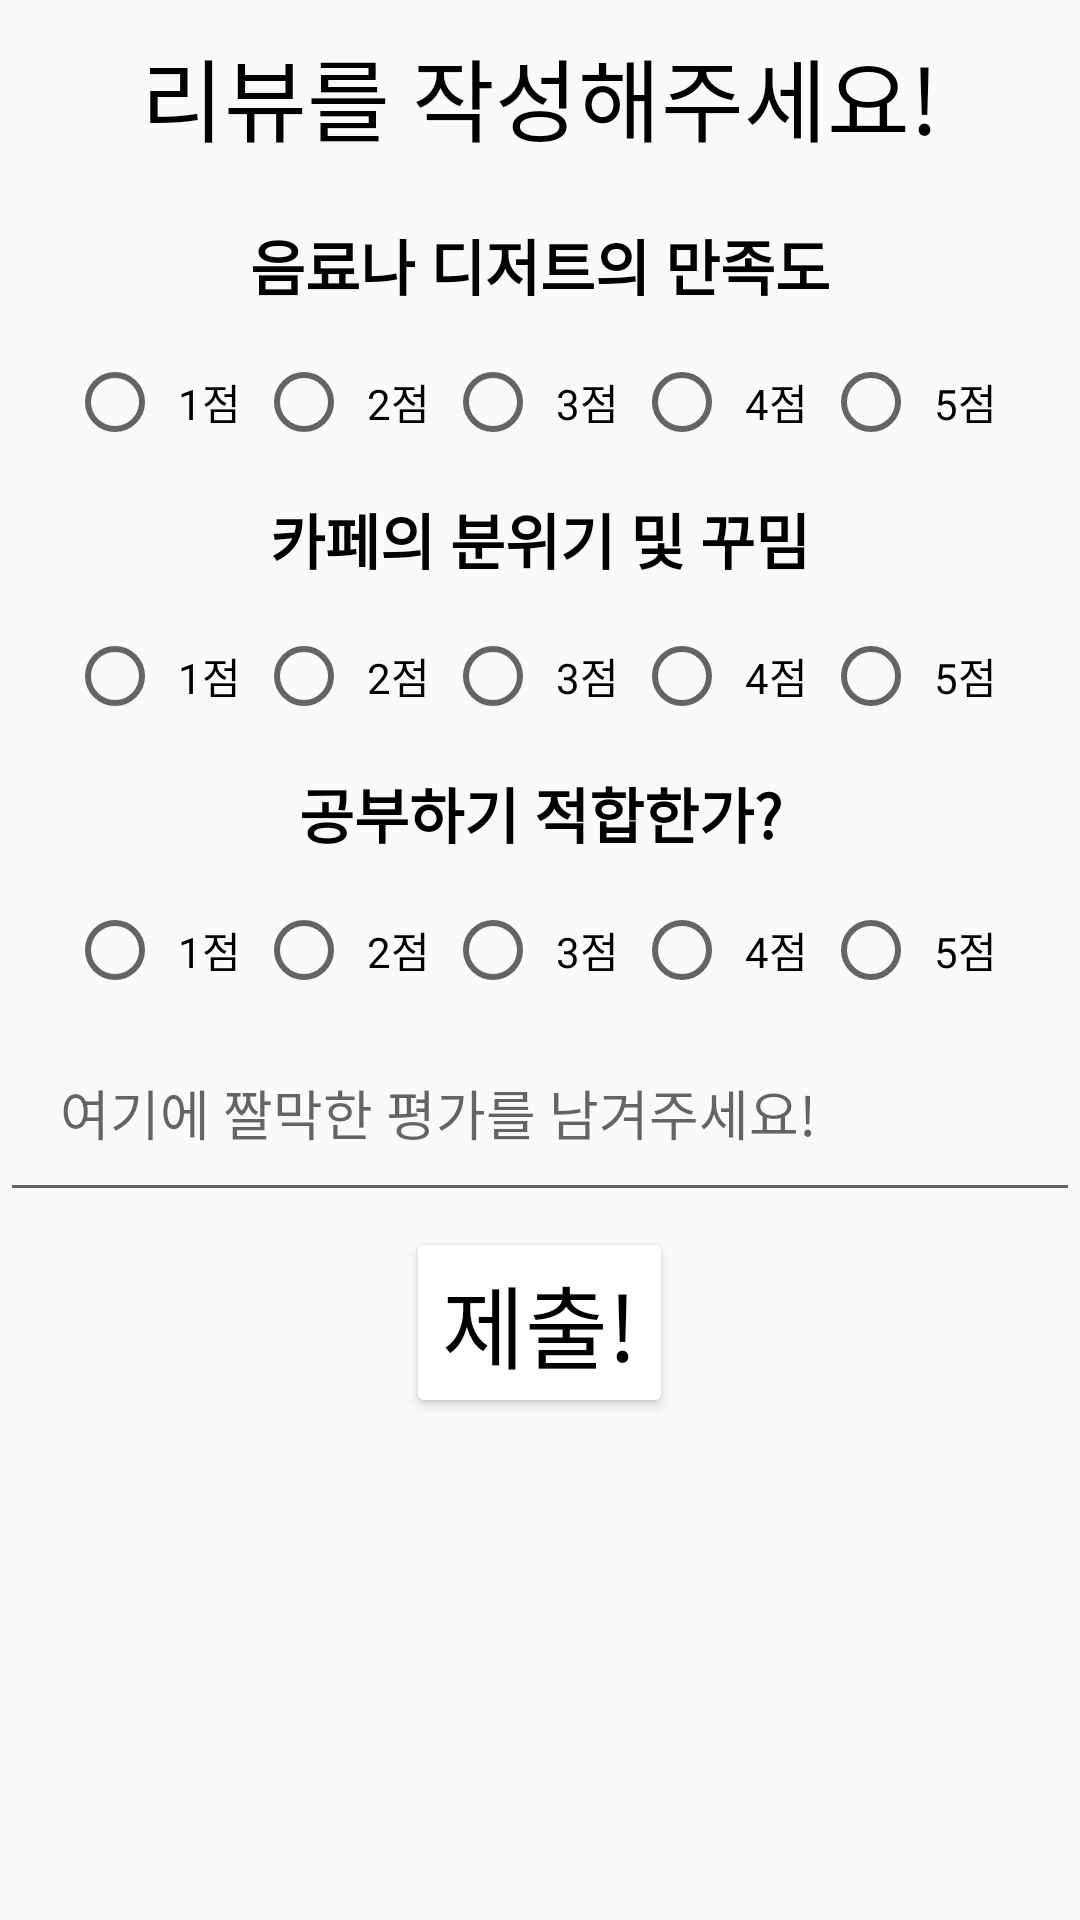

Layout XML and referenced resources for this Android screen:
<!-- AndroidManifest.xml: application theme Theme.Mymap -->
<!-- res/layout/activity_add_review.xml -->
<?xml version="1.0" encoding="utf-8"?>
<LinearLayout xmlns:android="http://schemas.android.com/apk/res/android"
    xmlns:app="http://schemas.android.com/apk/res-auto"
    xmlns:tools="http://schemas.android.com/tools"
    android:layout_width="400dp"
    android:layout_height="500dp"
    android:orientation="vertical"
    android:layout_gravity="center"
    tools:context=".AddReview">

    <TextView
        android:layout_width="match_parent"
        android:layout_height="wrap_content"
        android:gravity="center"
        android:padding="10dp"
        android:text="리뷰를 작성해주세요!"
        android:textColor="@color/black"
        android:textSize="30dp" />

    <TextView
        android:layout_width="match_parent"
        android:layout_height="wrap_content"
        android:gravity="center"
        android:padding="10dp"
        android:text="음료나 디저트의 만족도"
        android:textColor="@color/black"
        android:textSize="20dp"
        android:textStyle="bold" />

    <RadioGroup
        android:id="@+id/taste"
        android:layout_width="match_parent"
        android:layout_height="wrap_content"
        android:gravity="center"
        android:orientation="horizontal"
        android:padding="5dp">

        <RadioButton
            android:id="@+id/taste_1"
            android:layout_width="wrap_content"
            android:layout_height="wrap_content"
            android:padding="5dp"
            android:text="1점" />

        <RadioButton
            android:id="@+id/taste_2"
            android:layout_width="wrap_content"
            android:layout_height="wrap_content"
            android:padding="5dp"
            android:text="2점" />

        <RadioButton
            android:id="@+id/taste_3"
            android:layout_width="wrap_content"
            android:layout_height="wrap_content"
            android:padding="5dp"
            android:text="3점" />

        <RadioButton
            android:id="@+id/taste_4"
            android:layout_width="wrap_content"
            android:layout_height="wrap_content"
            android:padding="5dp"
            android:text="4점" />

        <RadioButton
            android:id="@+id/taste_5"
            android:layout_width="wrap_content"
            android:layout_height="wrap_content"
            android:padding="5dp"
            android:text="5점" />

    </RadioGroup>

    <TextView
        android:layout_width="match_parent"
        android:layout_height="wrap_content"
        android:gravity="center"
        android:padding="10dp"
        android:text="카페의 분위기 및 꾸밈"
        android:textColor="@color/black"
        android:textSize="20dp"
        android:textStyle="bold" />

    <RadioGroup
        android:id="@+id/beauty"
        android:layout_width="match_parent"
        android:layout_height="wrap_content"
        android:gravity="center"
        android:orientation="horizontal"
        android:padding="5dp">

        <RadioButton
            android:id="@+id/beauty_1"
            android:layout_width="wrap_content"
            android:layout_height="wrap_content"
            android:padding="5dp"
            android:text="1점" />

        <RadioButton
            android:id="@+id/beauty_2"
            android:layout_width="wrap_content"
            android:layout_height="wrap_content"
            android:padding="5dp"
            android:text="2점" />

        <RadioButton
            android:id="@+id/beauty_3"
            android:layout_width="wrap_content"
            android:layout_height="wrap_content"
            android:padding="5dp"
            android:text="3점" />

        <RadioButton
            android:id="@+id/beauty_4"
            android:layout_width="wrap_content"
            android:layout_height="wrap_content"
            android:padding="5dp"
            android:text="4점" />

        <RadioButton
            android:id="@+id/beauty_5"
            android:layout_width="wrap_content"
            android:layout_height="wrap_content"
            android:padding="5dp"
            android:text="5점" />

    </RadioGroup>

    <TextView
        android:layout_width="match_parent"
        android:layout_height="wrap_content"
        android:gravity="center"
        android:padding="10dp"
        android:text="공부하기 적합한가?"
        android:textColor="@color/black"
        android:textSize="20dp"
        android:textStyle="bold" />

    <RadioGroup
        android:id="@+id/study"
        android:layout_width="match_parent"
        android:layout_height="wrap_content"
        android:gravity="center"
        android:orientation="horizontal"
        android:padding="5dp">

        <RadioButton
            android:id="@+id/study_1"
            android:layout_width="wrap_content"
            android:layout_height="wrap_content"
            android:padding="5dp"
            android:text="1점" />

        <RadioButton
            android:id="@+id/study_2"
            android:layout_width="wrap_content"
            android:layout_height="wrap_content"
            android:padding="5dp"
            android:text="2점" />

        <RadioButton
            android:id="@+id/study_3"
            android:layout_width="wrap_content"
            android:layout_height="wrap_content"
            android:padding="5dp"
            android:text="3점" />

        <RadioButton
            android:id="@+id/study_4"
            android:layout_width="wrap_content"
            android:layout_height="wrap_content"
            android:padding="5dp"
            android:text="4점" />

        <RadioButton
            android:id="@+id/study_5"
            android:layout_width="wrap_content"
            android:layout_height="wrap_content"
            android:padding="5dp"
            android:text="5점" />

    </RadioGroup>

    <EditText
        android:id="@+id/editReview"
        android:layout_width="match_parent"
        android:layout_height="wrap_content"
        android:hint="여기에 짤막한 평가를 남겨주세요!"
        android:padding="20dp" />

    <Button
        android:id="@+id/submitReview"
        android:layout_width="wrap_content"
        android:layout_height="wrap_content"
        android:layout_gravity="center"
        android:layout_margin="5dp"
        android:backgroundTint="@color/white"
        android:text="제출!"
        android:textColor="@color/black"
        android:textSize="30dp" />

</LinearLayout>
<!-- resources referenced by this layout -->
<resources>
  <color name="black">#FF000000</color>
  <color name="white">#FFFFFFFF</color>
  <style name="Theme.Mymap" parent="Theme.AppCompat.DayNight.NoActionBar">
          
          <item name="colorPrimary">@color/purple_500</item>
          <item name="colorPrimaryVariant">@color/purple_700</item>
          <item name="colorOnPrimary">@color/white</item>
          
          <item name="colorSecondary">@color/teal_200</item>
          <item name="colorSecondaryVariant">@color/teal_700</item>
          <item name="colorOnSecondary">@color/black</item>
          
          <item name="android:statusBarColor" tools:targetApi="l">@color/black</item>
          
      </style>
  <color name="purple_500">#FF6200EE</color>
  <color name="purple_700">#FF3700B3</color>
  <color name="teal_200">#FF03DAC5</color>
  <color name="teal_700">#FF018786</color>
</resources>
